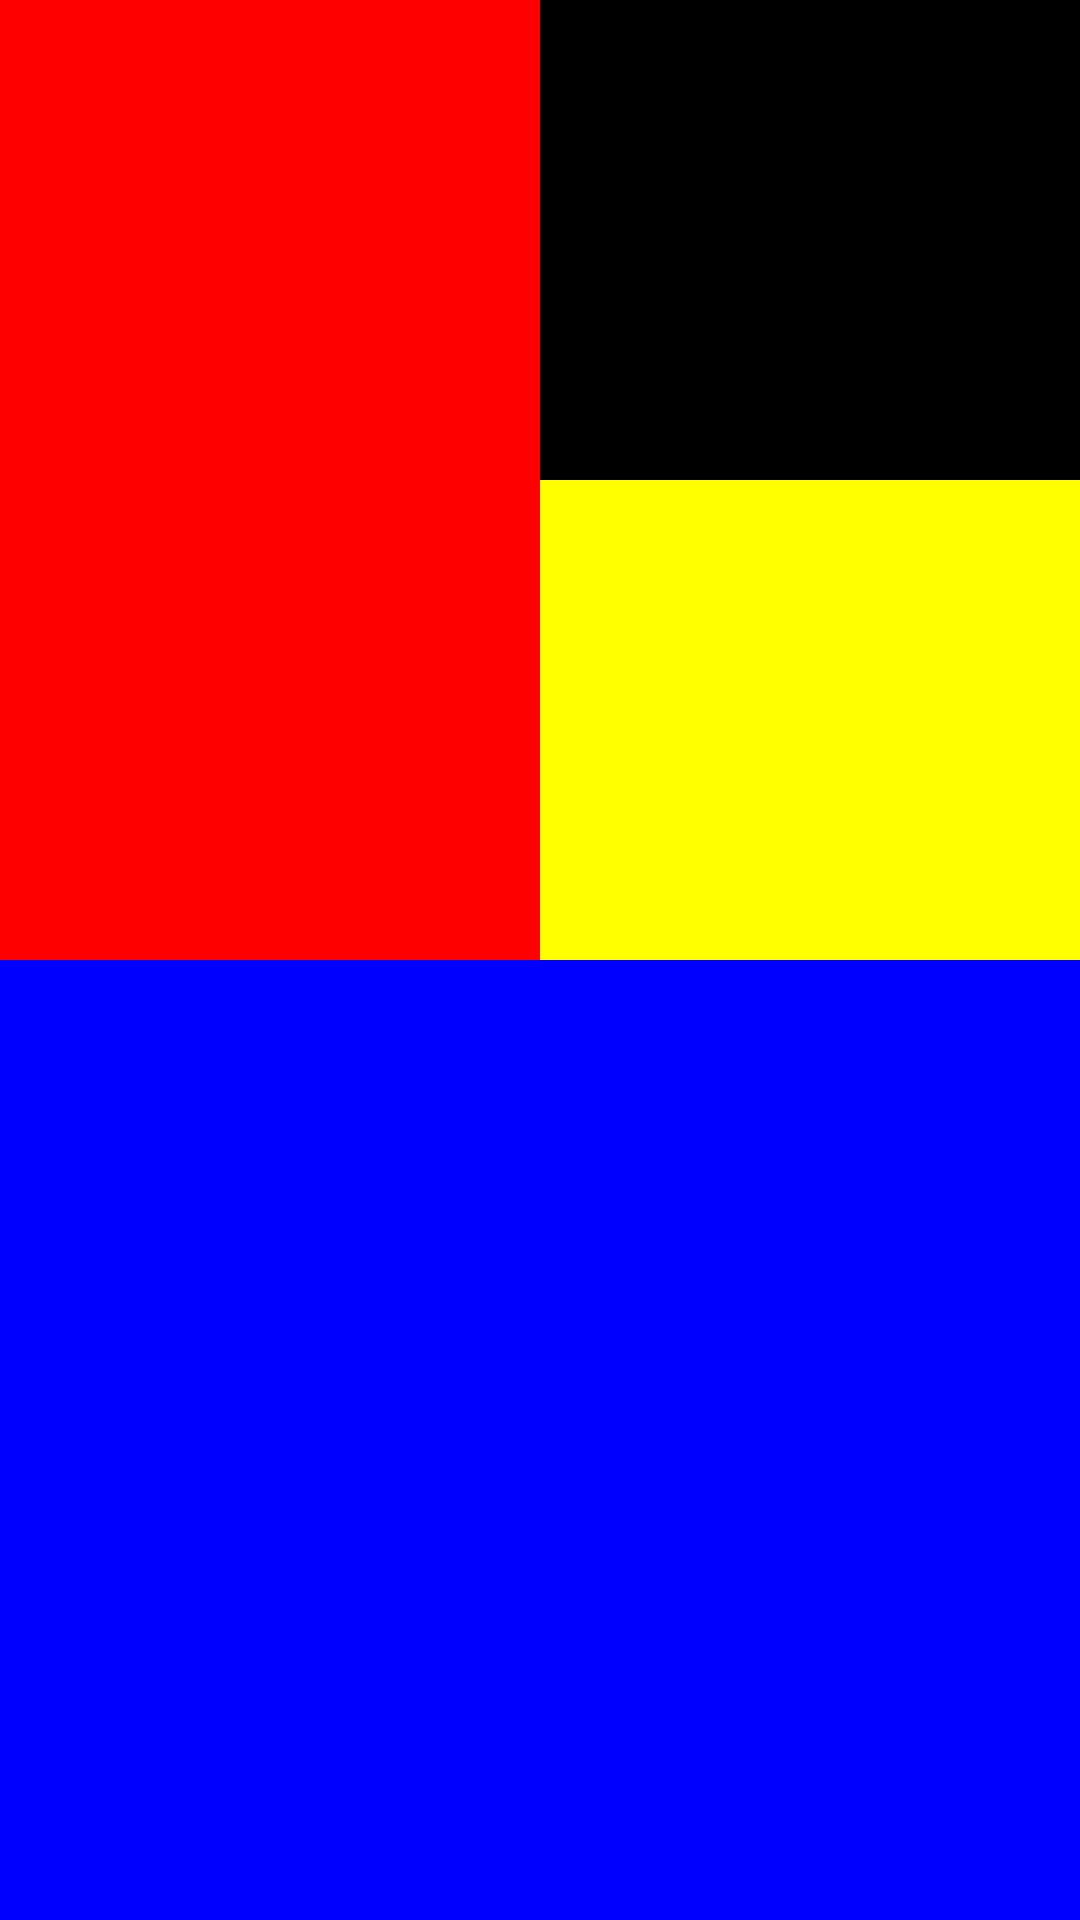

Produce the Android XML layout that renders to this screen, including the resource entries it uses.
<!-- AndroidManifest.xml: application theme Theme.Test0411 -->
<!-- res/layout/direct5_2.xml -->
<?xml version="1.0" encoding="utf-8"?>
<LinearLayout xmlns:android="http://schemas.android.com/apk/res/android"
    android:orientation="vertical"
    android:layout_width="match_parent"
    android:layout_height="match_parent">

    <LinearLayout
        android:layout_width="match_parent"
        android:orientation="horizontal"
        android:layout_height="0dp"
        android:layout_weight="1"
        android:background="@color/red">

        <LinearLayout
            android:layout_width="0dp"
            android:layout_height="match_parent"
            android:layout_weight="1"/>

        <LinearLayout
            android:layout_width="0dp"
            android:layout_height="match_parent"
            android:layout_weight="1"
            android:orientation="vertical"
            android:background="@color/yellow">

            <LinearLayout
                android:layout_width="match_parent"
                android:layout_height="0dp"
                android:layout_weight="0.5"
                android:background="@color/black">

            </LinearLayout>

            <LinearLayout
                android:layout_width="match_parent"
                android:layout_height="0dp"
                android:layout_weight="0.5">

            </LinearLayout>

        </LinearLayout>

    </LinearLayout>

    <LinearLayout
        android:layout_width="match_parent"
        android:layout_height="0dp"
        android:layout_weight="1"
        android:background="@color/blue">

    </LinearLayout>

</LinearLayout>
<!-- resources referenced by this layout -->
<resources>
  <color name="black">#FF000000</color>
  <color name="blue">#0000FF</color>
  <color name="red">#FF0000</color>
  <color name="yellow">#FFFF00</color>
  <style name="Theme.Test0411" parent="Base.Theme.Test0411" />
  <style name="Base.Theme.Test0411" parent="Theme.AppCompat.Light">
          
          
      </style>
</resources>
